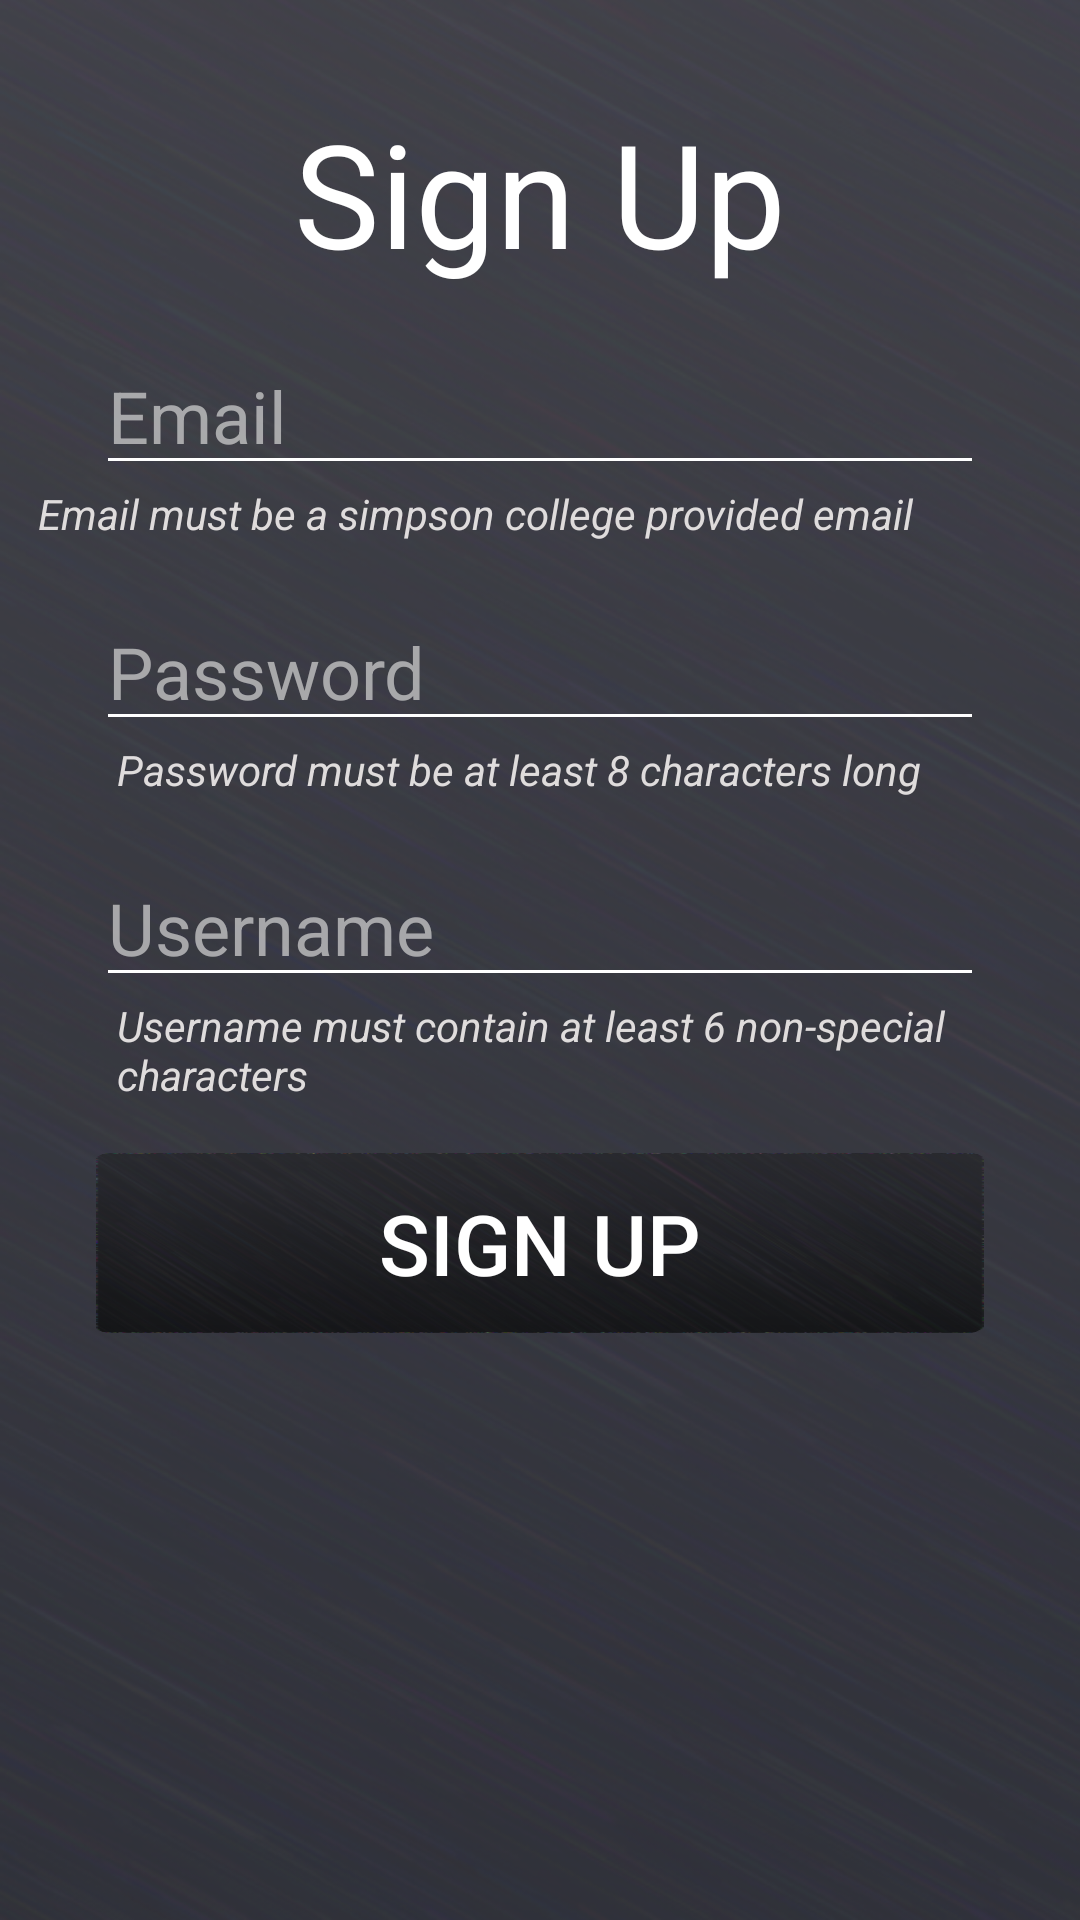

Reconstruct the res/layout file that produces this screen, plus the resources it refers to.
<!-- AndroidManifest.xml: application theme Theme.ThePffeifScale -->
<!-- res/layout/fragment_sign_in.xml -->
<?xml version="1.0" encoding="utf-8"?>
<androidx.constraintlayout.widget.ConstraintLayout xmlns:android="http://schemas.android.com/apk/res/android"
    xmlns:app="http://schemas.android.com/apk/res-auto"
    xmlns:tools="http://schemas.android.com/tools"
    android:id="@+id/frameLayout4"
    android:layout_width="match_parent"
    android:layout_height="match_parent"
    android:background="@drawable/backgroundimage"
    tools:context=".SignInFragment">

    <androidx.appcompat.widget.AppCompatButton
        android:id="@+id/signUpSubmitButton"
        android:layout_width="0dp"
        android:layout_height="60dp"
        android:layout_marginStart="32dp"
        android:layout_marginTop="16dp"
        android:layout_marginEnd="32dp"
        android:background="@drawable/buttonbackground"
        android:text="Sign Up"
        android:textColor="#FFFFFF"
        android:textSize="28sp"
        app:layout_constraintEnd_toEndOf="parent"
        app:layout_constraintHorizontal_bias="0.0"
        app:layout_constraintStart_toStartOf="parent"
        app:layout_constraintTop_toBottomOf="@+id/textView13" />

    <TextView
        android:id="@+id/textView8"
        android:layout_width="wrap_content"
        android:layout_height="wrap_content"
        android:layout_marginTop="32dp"
        android:text="Sign Up"
        android:textColor="#FFFFFF"
        android:textSize="48sp"
        app:layout_constraintEnd_toEndOf="parent"
        app:layout_constraintStart_toStartOf="parent"
        app:layout_constraintTop_toTopOf="parent" />

    <EditText
        android:id="@+id/signUpUsernameText"
        android:layout_width="0dp"
        android:layout_height="wrap_content"
        android:layout_marginStart="32dp"
        android:layout_marginEnd="32dp"
        android:backgroundTint="#FFFFFF"
        android:ems="10"
        android:hint="Username"
        android:inputType="text"
        android:textColor="#FFFFFF"
        android:textColorHint="#BAD1D0D0"
        android:textSize="24sp"
        app:layout_constraintEnd_toEndOf="parent"
        app:layout_constraintHorizontal_bias="0.0"
        app:layout_constraintStart_toStartOf="parent"
        app:layout_constraintTop_toBottomOf="@+id/textView6" />

    <EditText
        android:id="@+id/signUpPasswordText"
        android:layout_width="0dp"
        android:layout_height="wrap_content"
        android:layout_marginStart="32dp"
        android:layout_marginEnd="32dp"
        android:backgroundTint="#FFFFFF"
        android:ems="10"
        android:hint="Password"
        android:inputType="textPassword"
        android:textColor="#FFFFFF"
        android:textColorHint="#BAD1D0D0"
        android:textSize="24sp"
        app:layout_constraintEnd_toEndOf="parent"
        app:layout_constraintHorizontal_bias="0.0"
        app:layout_constraintStart_toStartOf="parent"
        app:layout_constraintTop_toBottomOf="@+id/textView14" />

    <EditText
        android:id="@+id/signUpEmailText"
        android:layout_width="0dp"
        android:layout_height="wrap_content"
        android:layout_marginStart="32dp"
        android:layout_marginTop="16dp"
        android:layout_marginEnd="32dp"
        android:backgroundTint="#FFFFFF"
        android:ems="10"
        android:hint="Email"
        android:inputType="textEmailAddress"
        android:textColor="#FFFFFF"
        android:textColorHint="#BAD1D0D0"
        android:textSize="24sp"
        app:layout_constraintEnd_toEndOf="parent"
        app:layout_constraintStart_toStartOf="parent"
        app:layout_constraintTop_toBottomOf="@+id/textView8" />

    <TextView
        android:id="@+id/textView6"
        android:layout_width="0dp"
        android:layout_height="36dp"
        android:layout_marginStart="7dp"
        android:text="Password must be at least 8 characters long"
        android:textColor="#DFDCDC"
        android:textStyle="italic"
        app:layout_constraintEnd_toEndOf="@+id/signUpPasswordText"
        app:layout_constraintStart_toStartOf="@+id/signUpPasswordText"
        app:layout_constraintTop_toBottomOf="@+id/signUpPasswordText" />

    <TextView
        android:id="@+id/textView14"
        android:layout_width="342dp"
        android:layout_height="36dp"
        android:layout_marginStart="7dp"
        android:text="Email must be a simpson college provided email"
        android:textColor="#DFDCDC"
        android:textStyle="italic"
        app:layout_constraintEnd_toEndOf="@+id/signUpEmailText"
        app:layout_constraintStart_toStartOf="@+id/signUpEmailText"
        app:layout_constraintTop_toBottomOf="@+id/signUpEmailText" />

    <TextView
        android:id="@+id/textView13"
        android:layout_width="0dp"
        android:layout_height="36dp"
        android:layout_marginStart="7dp"
        android:text="Username must contain at least 6 non-special characters"
        android:textColor="#DFDCDC"
        android:textStyle="italic"
        app:layout_constraintEnd_toEndOf="@+id/signUpUsernameText"
        app:layout_constraintStart_toStartOf="@+id/signUpUsernameText"
        app:layout_constraintTop_toBottomOf="@+id/signUpUsernameText" />

</androidx.constraintlayout.widget.ConstraintLayout>
<!-- resources referenced by this layout -->
<resources>
  <!-- drawable backgroundimage: png bitmap (drawable, 388555 bytes) -->
  <!-- drawable buttonbackground: png bitmap (drawable, 91312 bytes) -->
  <style name="Theme.ThePffeifScale" parent="Theme.MaterialComponents.DayNight.NoActionBar">
          
          <item name="colorPrimary">@color/black</item>
          <item name="colorPrimaryVariant">@color/black</item>
          <item name="colorOnPrimary">@color/white</item>
          
          <item name="colorSecondary">@color/teal_200</item>
          <item name="colorSecondaryVariant">@color/teal_700</item>
          <item name="colorOnSecondary">@color/black</item>
          
          <item name="android:statusBarColor">?attr/colorPrimaryVariant</item>
          
      </style>
  <!-- not gathered from this repository: default colours our renderer supplied (Android Studio template values) -->
  <color name="teal_200">#FF03DAC5</color>
  <color name="teal_700">#FF018786</color>
  <color name="black">#FF000000</color>
  <color name="white">#FFFFFFFF</color>
</resources>
